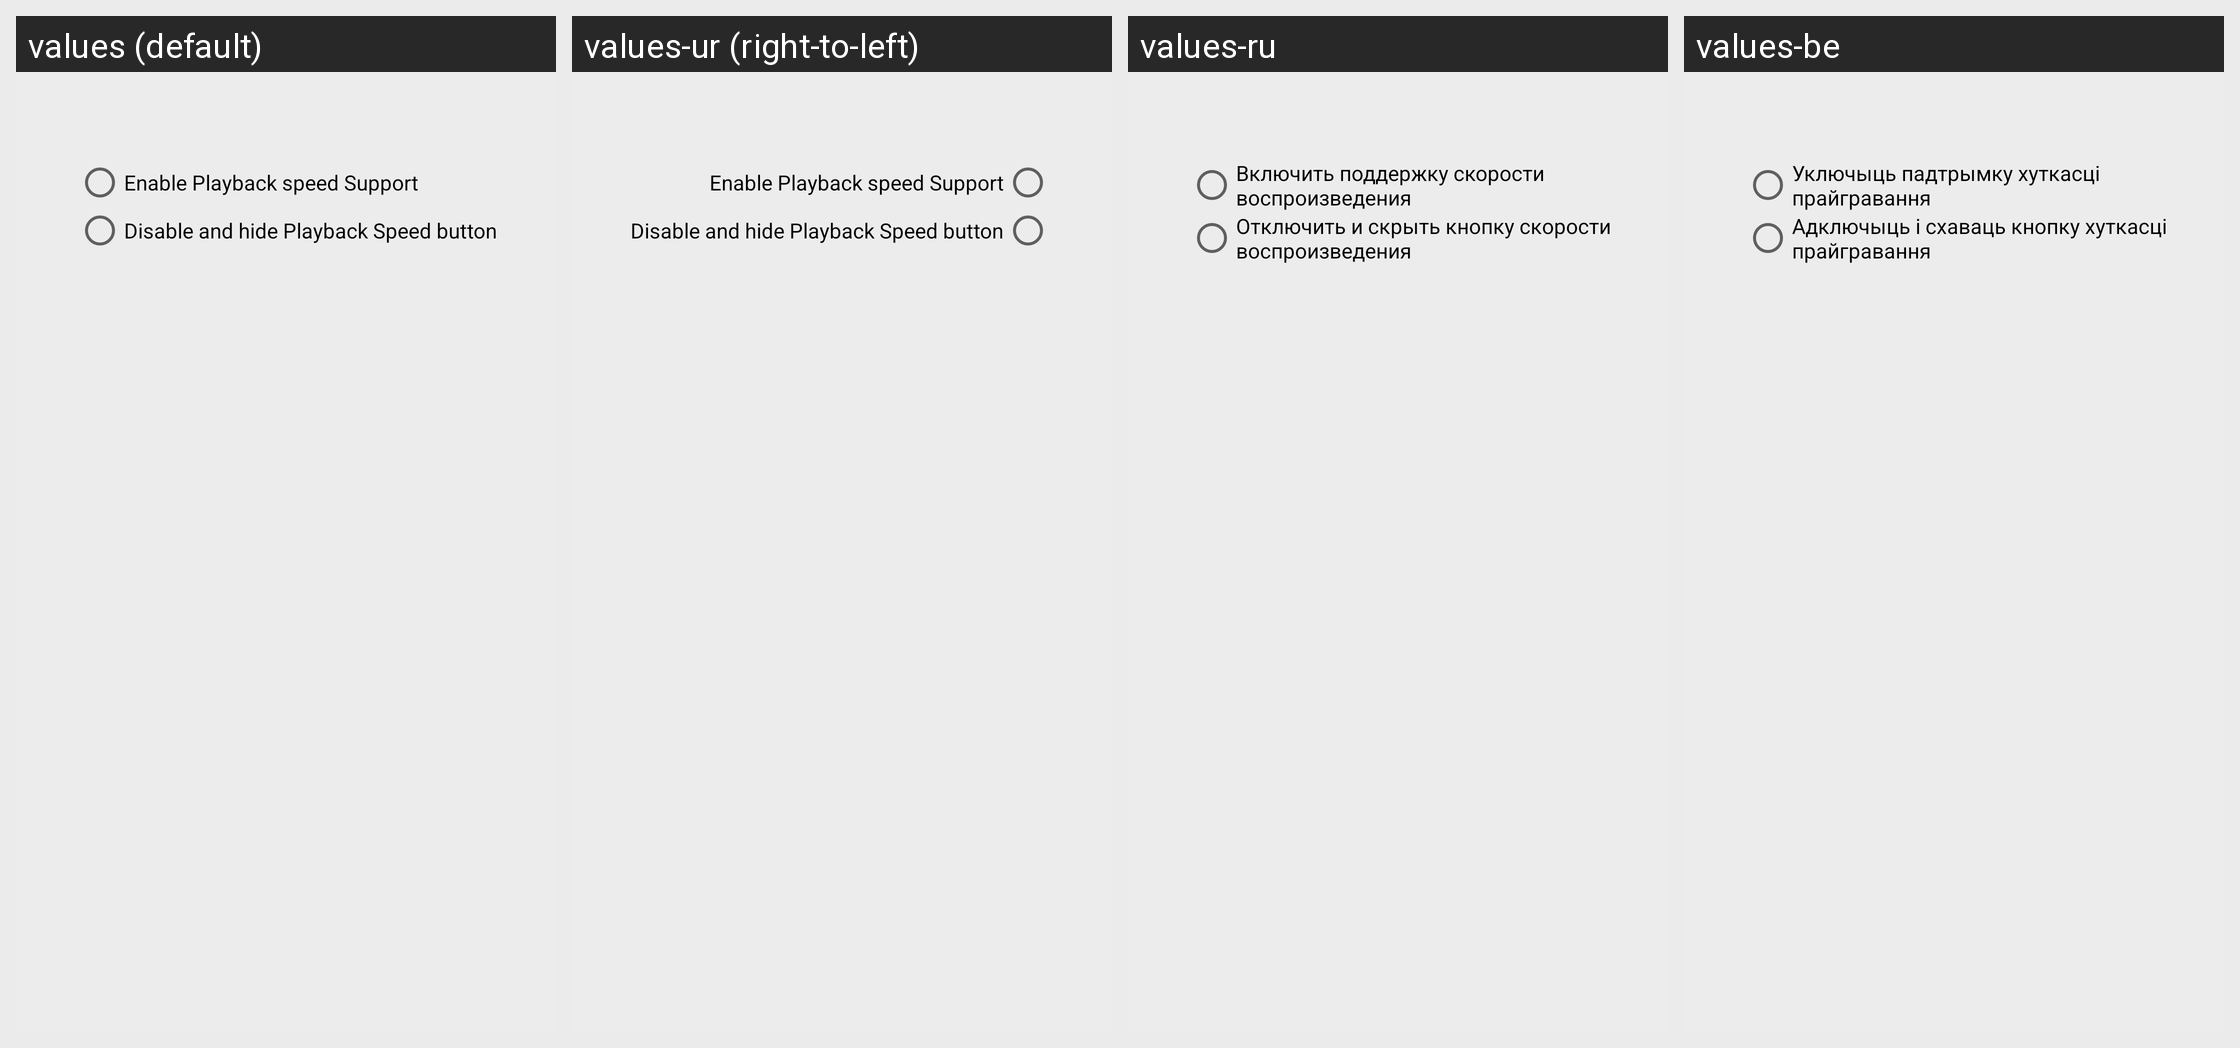

The Android screen above is rendered under several locales of the same app. Produce the string resources it draws, with the default and per-locale values.
Android screen res/layout/enable_playback_speed_plugin_view.xml rendered under 4 locales, left to right: values (default), values-ur (right-to-left), values-ru, values-be. Device: Nexus 5 (rendered at 1080×1920; each locale shown at half size, 540×960, under a caption strip naming it); theme Theme.BeyondPod.
Other locales in the repository, not shown: values-af, values-am, values-ar, values-az, values-bg, values-bn, values-bs, values-ca, values-cs, values-da, values-de, values-el, values-en-rGB, values-es, values-es-rES, values-es-rUS, values-et, values-eu, values-fa, values-fi, values-fr, values-fr-rCA, values-gl, values-gu, values-hi, values-hr, values-hu, values-hy, values-in, values-is, values-it, values-iw, values-ja, values-ka, values-kk, values-km, values-kn, values-ko, values-ky, values-lo, values-lt, values-lv, values-mk, values-ml, values-mn, values-mr, values-ms, values-my, values-nb, values-ne, values-nl, values-no, values-pa, values-pl, values-pt-rBR, values-pt-rPT, values-ro, values-si, values-sk, values-sl, values-sq, values-sr, values-sv, values-sv-rSE, values-sw, values-ta, values-te, values-th, values-tl, values-tr, values-uk, values-uz, values-vi, values-zh-rCN, values-zh-rHK, values-zh-rTW, values-zu.
Strings drawn on this screen, with the default value and each locale's value (text and hints the layout hard-codes, and strings that could not be matched under every locale, appear in the picture but are not listed):

dlg_enable_speedup_btn_buy
  values: Enable Playback speed Support
  values-ur: Enable Playback speed Support  [not translated; the default value is used]
  values-ru: Включить поддержку скорости воспроизведения
  values-be: Уключыць падтрымку хуткасці прайгравання

dlg_purchase_speedup_plugin_doNotshow
  values: Disable and hide Playback Speed button
  values-ur: Disable and hide Playback Speed button  [not translated; the default value is used]
  values-ru: Отключить и скрыть кнопку скорости воспроизведения
  values-be: Адключыць і схаваць кнопку хуткасці прайгравання
